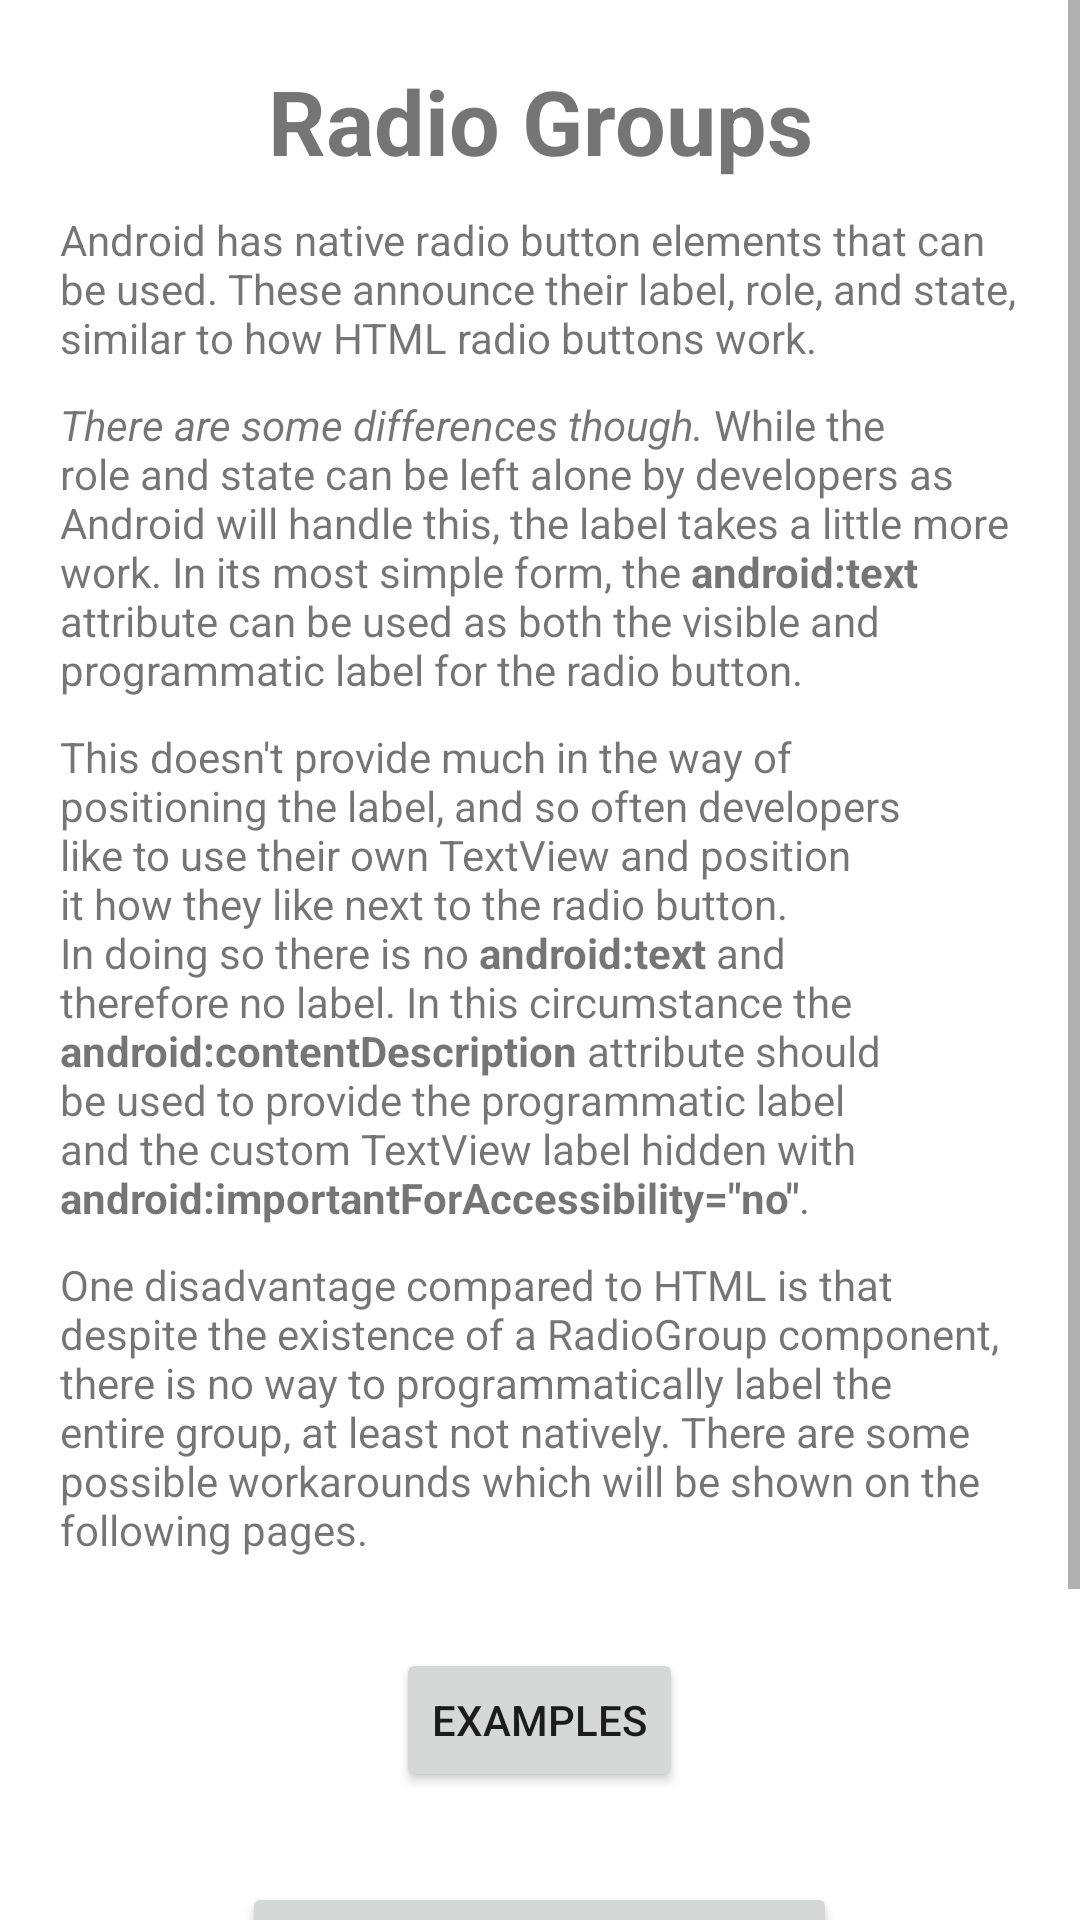

The Android layout XML behind this screen, and the referenced resources:
<!-- AndroidManifest.xml: application theme Theme.DemoApp -->
<!-- res/layout/activity_form_controls_radio_group.xml -->
<?xml version="1.0" encoding="utf-8"?>
<ScrollView xmlns:android="http://schemas.android.com/apk/res/android"
    android:layout_width="match_parent"
    android:layout_height="match_parent" >

    <LinearLayout
        android:layout_width="match_parent"
        android:layout_height="wrap_content"
        android:padding="20dp"
        android:orientation="vertical" >


    <TextView
        android:id="@+id/textViewRadioGroupHeading"
        android:layout_width="match_parent"
        android:layout_height="wrap_content"
        android:layout_gravity="center_horizontal
"       android:gravity="center_horizontal"
        android:textSize="30sp"
        android:textStyle="bold"
        android:text="@string/text_RadioGroupHeading"
        android:accessibilityHeading="true" />


    <TextView
        android:id="@+id/RadioGroupsIntro1"
        android:layout_width="match_parent"
        android:layout_height="wrap_content"
        android:layout_gravity="start"
        android:gravity="start"
        android:textSize="14sp"
        android:layout_marginTop="10dp"
        android:text="@string/text_RadioGroupIntro1"/>

    <TextView
        android:id="@+id/RadioGroupsIntro2"
        android:layout_width="match_parent"
        android:layout_height="wrap_content"
        android:layout_gravity="start"
        android:gravity="start"
        android:textSize="14sp"
        android:layout_marginTop="10dp"
        android:text="@string/text_RadioGroupIntro2"/>

    <TextView
        android:id="@+id/RadioGroupsIntro3"
        android:layout_width="match_parent"
        android:layout_height="wrap_content"
        android:layout_gravity="start"
        android:gravity="start"
        android:textSize="14sp"
        android:layout_marginTop="10dp"
        android:text="@string/text_RadioGroupIntro3"/>

    <TextView
        android:id="@+id/RadioGroupsIntro4"
        android:layout_width="match_parent"
        android:layout_height="wrap_content"
        android:layout_gravity="start"
        android:gravity="start"
        android:layout_marginTop="10dp"
        android:textSize="14sp"
        android:text="@string/text_RadioGroupIntro4"/>

    <Button android:id="@+id/buttonFormControlsRadioGroupSub1"
        android:layout_width="wrap_content"
        android:layout_height="wrap_content"
        android:layout_gravity="center_horizontal"
        android:layout_marginTop="30dp"
        android:onClick="moveFormControlsRadioGroupSub1"
        android:text="@string/button_FormContolsRadioGroupSub1" />




    <Button android:id="@+id/buttonBackToFormControls"
        android:layout_width="wrap_content"
        android:layout_height="wrap_content"
        android:layout_gravity="center_horizontal"
        android:layout_marginTop="30dp"
        android:onClick="moveFormControls"
        android:text="@string/button_BackToFormControls" />

    <Button android:id="@+id/buttonBackToMenu"
        android:layout_width="wrap_content"
        android:layout_height="wrap_content"
        android:layout_gravity="center_horizontal"
        android:layout_marginTop="30dp"
        android:onClick="moveBackHome"
        android:text="@string/button_BackToMenu" />


</LinearLayout>
</ScrollView>
<!-- resources referenced by this layout -->
<resources>
  <string name="button_BackToFormControls">Back to Form Controls</string>
  <string name="button_BackToMenu">Back to Menu</string>
  <string name="button_FormContolsRadioGroupSub1">Examples</string>
  <string name="text_RadioGroupHeading">Radio Groups</string>
  <string name="text_RadioGroupIntro1">Android has native radio button elements that can be used. These announce their label, role, and state, similar to how HTML radio buttons work.</string>
  <string name="text_RadioGroupIntro2"><i>There are some differences though.</i> While the role and state can be left alone by developers as Android will handle this, the label takes a little more work. In its most simple form, the <b>android:text</b> attribute can be used as both the visible and programmatic label for the radio button.</string>
  <string name="text_RadioGroupIntro3">This doesn\'t provide much in the way of positioning the label, and so often developers like to use their own TextView and position it how they like next to the radio button. In doing so there is no <b>android:text</b> and therefore no label. In this circumstance the <b>android:contentDescription</b> attribute should be used to provide the programmatic label and the custom TextView label hidden with <b>android:importantForAccessibility=\"no\"</b>.</string>
  <string name="text_RadioGroupIntro4">One disadvantage compared to HTML is that despite the existence of a RadioGroup component, there is no way to programmatically label the entire group, at least not natively. There are some possible workarounds which will be shown on the following pages.</string>
  <style name="Theme.DemoApp" parent="Theme.MaterialComponents.DayNight.DarkActionBar">
          
          <item name="colorPrimary">@color/purple_500</item>
          <item name="colorPrimaryVariant">@color/purple_700</item>
          <item name="colorOnPrimary">@color/white</item>
          
          <item name="colorSecondary">@color/teal_200</item>
          <item name="colorSecondaryVariant">@color/teal_700</item>
          <item name="colorOnSecondary">@color/black</item>
          
          <item name="android:statusBarColor" tools:targetApi="l">?attr/colorPrimaryVariant</item>
          
      </style>
  <!-- not gathered from this repository: default colours our renderer supplied (Android Studio template values) -->
  <color name="purple_500">#FF6200EE</color>
  <color name="purple_700">#FF3700B3</color>
  <color name="teal_200">#FF03DAC5</color>
  <color name="teal_700">#FF018786</color>
  <color name="black">#FF000000</color>
  <color name="white">#FFFFFFFF</color>
</resources>
